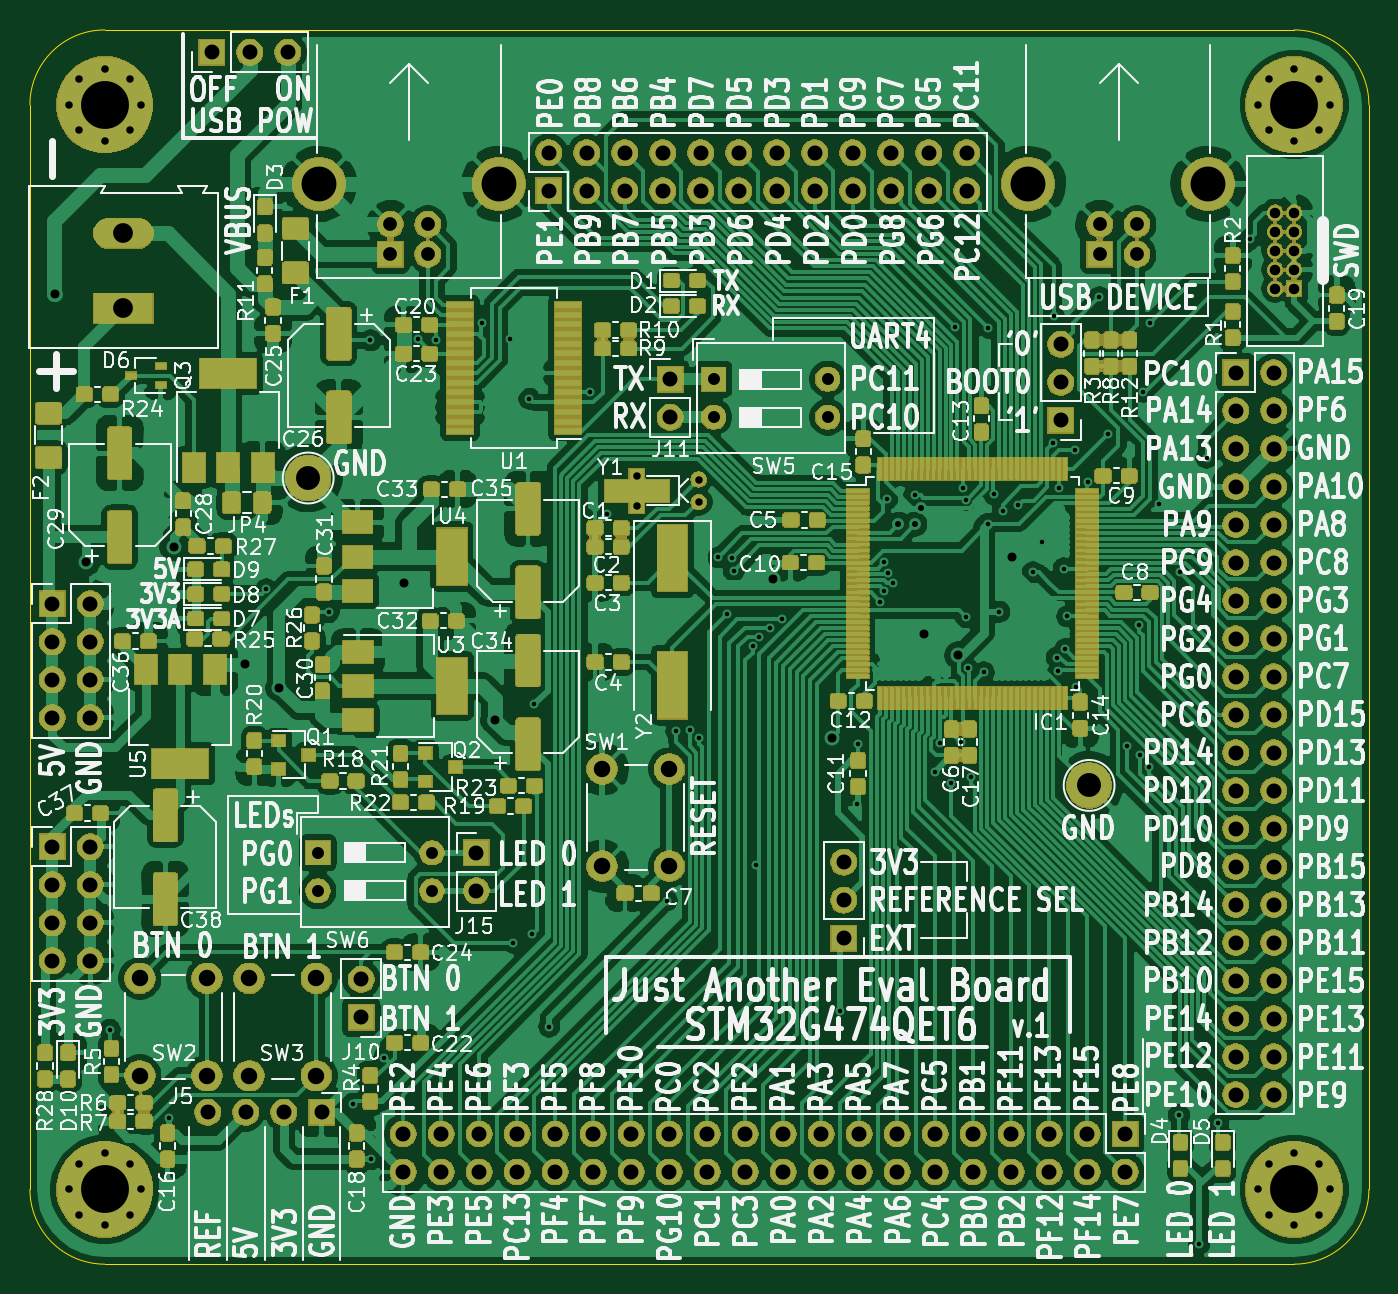
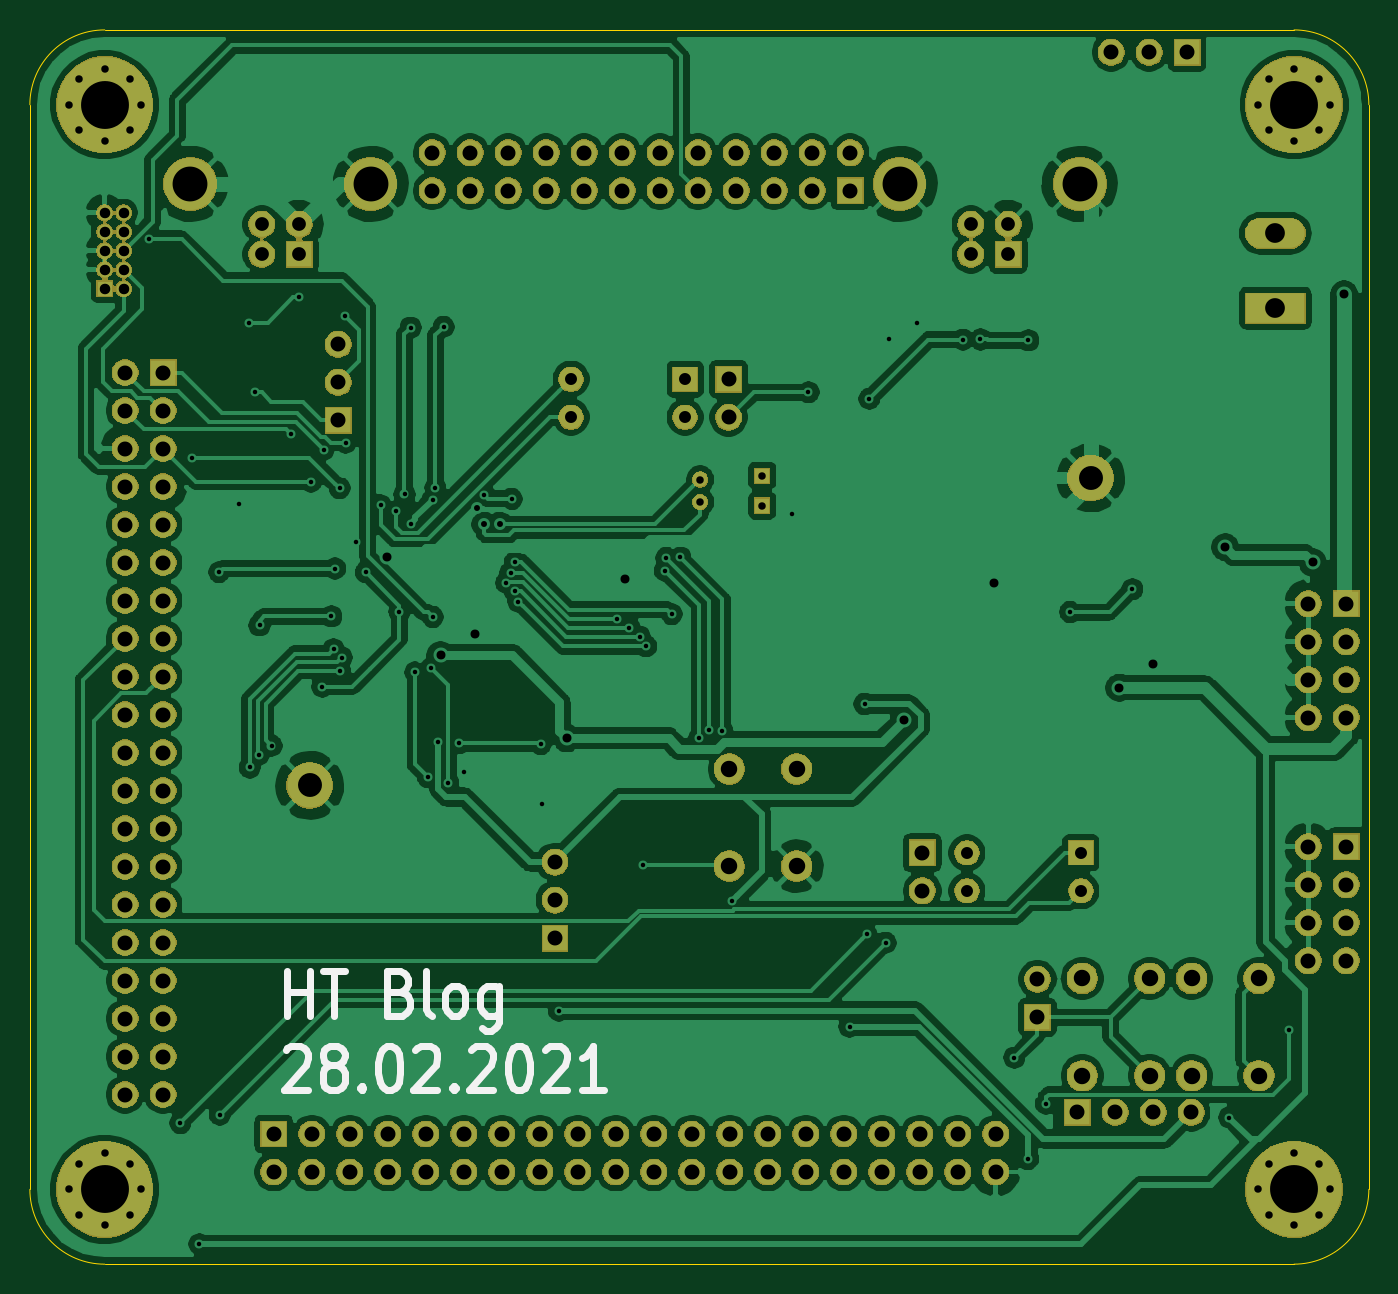
Circuit board: 9 layer files. Board 89.5 x 82.5 mm.
- bottom_copper: g4_eval-B_Cu.gbr (269840 bytes)
- bottom_mask: g4_eval-B_Mask.gbr (180862 bytes)
- bottom_silk: g4_eval-B_SilkS.gbr (5870 bytes)
- outline: g4_eval-Edge_Cuts.gbr (982 bytes)
- top_copper: g4_eval-F_Cu.gbr (896664 bytes)
- top_mask: g4_eval-F_Mask.gbr (383978 bytes)
- top_silk: g4_eval-F_SilkS.gbr (259742 bytes)
- drill: g4_eval-NPTH.drl (271 bytes)
- drill: g4_eval-PTH.drl (5558 bytes)

=== bottom_copper: g4_eval-B_Cu.gbr (269840 bytes, source omitted) ===
=== bottom_mask: g4_eval-B_Mask.gbr (180862 bytes, source omitted) ===
=== bottom_silk: g4_eval-B_SilkS.gbr ===
G04 #@! TF.GenerationSoftware,KiCad,Pcbnew,(5.1.5)-3*
G04 #@! TF.CreationDate,2021-02-28T22:04:56+01:00*
G04 #@! TF.ProjectId,g4_eval,67345f65-7661-46c2-9e6b-696361645f70,rev?*
G04 #@! TF.SameCoordinates,Original*
G04 #@! TF.FileFunction,Legend,Bot*
G04 #@! TF.FilePolarity,Positive*
%FSLAX46Y46*%
G04 Gerber Fmt 4.6, Leading zero omitted, Abs format (unit mm)*
G04 Created by KiCad (PCBNEW (5.1.5)-3) date 2021-02-28 22:04:56*
%MOMM*%
%LPD*%
G04 APERTURE LIST*
%ADD10C,0.500000*%
G04 APERTURE END LIST*
D10*
X237785952Y-133387142D02*
X237785952Y-130387142D01*
X237785952Y-131815714D02*
X236300238Y-131815714D01*
X236300238Y-133387142D02*
X236300238Y-130387142D01*
X235433571Y-130387142D02*
X233947857Y-130387142D01*
X234690714Y-133387142D02*
X234690714Y-130387142D01*
X230233571Y-131815714D02*
X229862142Y-131958571D01*
X229738333Y-132101428D01*
X229614523Y-132387142D01*
X229614523Y-132815714D01*
X229738333Y-133101428D01*
X229862142Y-133244285D01*
X230109761Y-133387142D01*
X231100238Y-133387142D01*
X231100238Y-130387142D01*
X230233571Y-130387142D01*
X229985952Y-130530000D01*
X229862142Y-130672857D01*
X229738333Y-130958571D01*
X229738333Y-131244285D01*
X229862142Y-131530000D01*
X229985952Y-131672857D01*
X230233571Y-131815714D01*
X231100238Y-131815714D01*
X228128809Y-133387142D02*
X228376428Y-133244285D01*
X228500238Y-132958571D01*
X228500238Y-130387142D01*
X226766904Y-133387142D02*
X227014523Y-133244285D01*
X227138333Y-133101428D01*
X227262142Y-132815714D01*
X227262142Y-131958571D01*
X227138333Y-131672857D01*
X227014523Y-131530000D01*
X226766904Y-131387142D01*
X226395476Y-131387142D01*
X226147857Y-131530000D01*
X226024047Y-131672857D01*
X225900238Y-131958571D01*
X225900238Y-132815714D01*
X226024047Y-133101428D01*
X226147857Y-133244285D01*
X226395476Y-133387142D01*
X226766904Y-133387142D01*
X223671666Y-131387142D02*
X223671666Y-133815714D01*
X223795476Y-134101428D01*
X223919285Y-134244285D01*
X224166904Y-134387142D01*
X224538333Y-134387142D01*
X224785952Y-134244285D01*
X223671666Y-133244285D02*
X223919285Y-133387142D01*
X224414523Y-133387142D01*
X224662142Y-133244285D01*
X224785952Y-133101428D01*
X224909761Y-132815714D01*
X224909761Y-131958571D01*
X224785952Y-131672857D01*
X224662142Y-131530000D01*
X224414523Y-131387142D01*
X223919285Y-131387142D01*
X223671666Y-131530000D01*
X237909761Y-135672857D02*
X237785952Y-135530000D01*
X237538333Y-135387142D01*
X236919285Y-135387142D01*
X236671666Y-135530000D01*
X236547857Y-135672857D01*
X236424047Y-135958571D01*
X236424047Y-136244285D01*
X236547857Y-136672857D01*
X238033571Y-138387142D01*
X236424047Y-138387142D01*
X234938333Y-136672857D02*
X235185952Y-136530000D01*
X235309761Y-136387142D01*
X235433571Y-136101428D01*
X235433571Y-135958571D01*
X235309761Y-135672857D01*
X235185952Y-135530000D01*
X234938333Y-135387142D01*
X234443095Y-135387142D01*
X234195476Y-135530000D01*
X234071666Y-135672857D01*
X233947857Y-135958571D01*
X233947857Y-136101428D01*
X234071666Y-136387142D01*
X234195476Y-136530000D01*
X234443095Y-136672857D01*
X234938333Y-136672857D01*
X235185952Y-136815714D01*
X235309761Y-136958571D01*
X235433571Y-137244285D01*
X235433571Y-137815714D01*
X235309761Y-138101428D01*
X235185952Y-138244285D01*
X234938333Y-138387142D01*
X234443095Y-138387142D01*
X234195476Y-138244285D01*
X234071666Y-138101428D01*
X233947857Y-137815714D01*
X233947857Y-137244285D01*
X234071666Y-136958571D01*
X234195476Y-136815714D01*
X234443095Y-136672857D01*
X232833571Y-138101428D02*
X232709761Y-138244285D01*
X232833571Y-138387142D01*
X232957380Y-138244285D01*
X232833571Y-138101428D01*
X232833571Y-138387142D01*
X231100238Y-135387142D02*
X230852619Y-135387142D01*
X230605000Y-135530000D01*
X230481190Y-135672857D01*
X230357380Y-135958571D01*
X230233571Y-136530000D01*
X230233571Y-137244285D01*
X230357380Y-137815714D01*
X230481190Y-138101428D01*
X230605000Y-138244285D01*
X230852619Y-138387142D01*
X231100238Y-138387142D01*
X231347857Y-138244285D01*
X231471666Y-138101428D01*
X231595476Y-137815714D01*
X231719285Y-137244285D01*
X231719285Y-136530000D01*
X231595476Y-135958571D01*
X231471666Y-135672857D01*
X231347857Y-135530000D01*
X231100238Y-135387142D01*
X229243095Y-135672857D02*
X229119285Y-135530000D01*
X228871666Y-135387142D01*
X228252619Y-135387142D01*
X228005000Y-135530000D01*
X227881190Y-135672857D01*
X227757380Y-135958571D01*
X227757380Y-136244285D01*
X227881190Y-136672857D01*
X229366904Y-138387142D01*
X227757380Y-138387142D01*
X226643095Y-138101428D02*
X226519285Y-138244285D01*
X226643095Y-138387142D01*
X226766904Y-138244285D01*
X226643095Y-138101428D01*
X226643095Y-138387142D01*
X225528809Y-135672857D02*
X225405000Y-135530000D01*
X225157380Y-135387142D01*
X224538333Y-135387142D01*
X224290714Y-135530000D01*
X224166904Y-135672857D01*
X224043095Y-135958571D01*
X224043095Y-136244285D01*
X224166904Y-136672857D01*
X225652619Y-138387142D01*
X224043095Y-138387142D01*
X222433571Y-135387142D02*
X222185952Y-135387142D01*
X221938333Y-135530000D01*
X221814523Y-135672857D01*
X221690714Y-135958571D01*
X221566904Y-136530000D01*
X221566904Y-137244285D01*
X221690714Y-137815714D01*
X221814523Y-138101428D01*
X221938333Y-138244285D01*
X222185952Y-138387142D01*
X222433571Y-138387142D01*
X222681190Y-138244285D01*
X222805000Y-138101428D01*
X222928809Y-137815714D01*
X223052619Y-137244285D01*
X223052619Y-136530000D01*
X222928809Y-135958571D01*
X222805000Y-135672857D01*
X222681190Y-135530000D01*
X222433571Y-135387142D01*
X220576428Y-135672857D02*
X220452619Y-135530000D01*
X220205000Y-135387142D01*
X219585952Y-135387142D01*
X219338333Y-135530000D01*
X219214523Y-135672857D01*
X219090714Y-135958571D01*
X219090714Y-136244285D01*
X219214523Y-136672857D01*
X220700238Y-138387142D01*
X219090714Y-138387142D01*
X216614523Y-138387142D02*
X218100238Y-138387142D01*
X217357380Y-138387142D02*
X217357380Y-135387142D01*
X217605000Y-135815714D01*
X217852619Y-136101428D01*
X218100238Y-136244285D01*
M02*

=== outline: g4_eval-Edge_Cuts.gbr ===
G04 #@! TF.GenerationSoftware,KiCad,Pcbnew,(5.1.5)-3*
G04 #@! TF.CreationDate,2021-02-28T22:04:56+01:00*
G04 #@! TF.ProjectId,g4_eval,67345f65-7661-46c2-9e6b-696361645f70,rev?*
G04 #@! TF.SameCoordinates,Original*
G04 #@! TF.FileFunction,Profile,NP*
%FSLAX46Y46*%
G04 Gerber Fmt 4.6, Leading zero omitted, Abs format (unit mm)*
G04 Created by KiCad (PCBNEW (5.1.5)-3) date 2021-02-28 22:04:56*
%MOMM*%
%LPD*%
G04 APERTURE LIST*
%ADD10C,0.050000*%
G04 APERTURE END LIST*
D10*
X165500000Y-72500000D02*
X165500000Y-145000000D01*
X250000000Y-67500000D02*
X170500000Y-67500000D01*
X255000000Y-145000000D02*
X255000000Y-72500000D01*
X170500000Y-150000000D02*
X250000000Y-150000000D01*
X170500000Y-150000000D02*
G75*
G02X165500000Y-145000000I0J5000000D01*
G01*
X165500000Y-72500000D02*
G75*
G02X170500000Y-67500000I5000000J0D01*
G01*
X250000000Y-67500000D02*
G75*
G02X255000000Y-72500000I0J-5000000D01*
G01*
X255000000Y-145000000D02*
G75*
G02X250000000Y-150000000I-5000000J0D01*
G01*
M02*

=== top_copper: g4_eval-F_Cu.gbr (896664 bytes, source omitted) ===
=== top_mask: g4_eval-F_Mask.gbr (383978 bytes, source omitted) ===
=== top_silk: g4_eval-F_SilkS.gbr (259742 bytes, source omitted) ===
=== drill: g4_eval-NPTH.drl ===
M48
; DRILL file {KiCad (5.1.5)-3} date 28/02/2021 22:05:04
; FORMAT={-:-/ absolute / inch / decimal}
; #@! TF.CreationDate,2021-02-28T22:05:04+01:00
; #@! TF.GenerationSoftware,Kicad,Pcbnew,(5.1.5)-3
; #@! TF.FileFunction,NonPlated,1,2,NPTH
FMAT,2
INCH
%
G90
G05
T0
M30

=== drill: g4_eval-PTH.drl (5558 bytes, source omitted) ===
